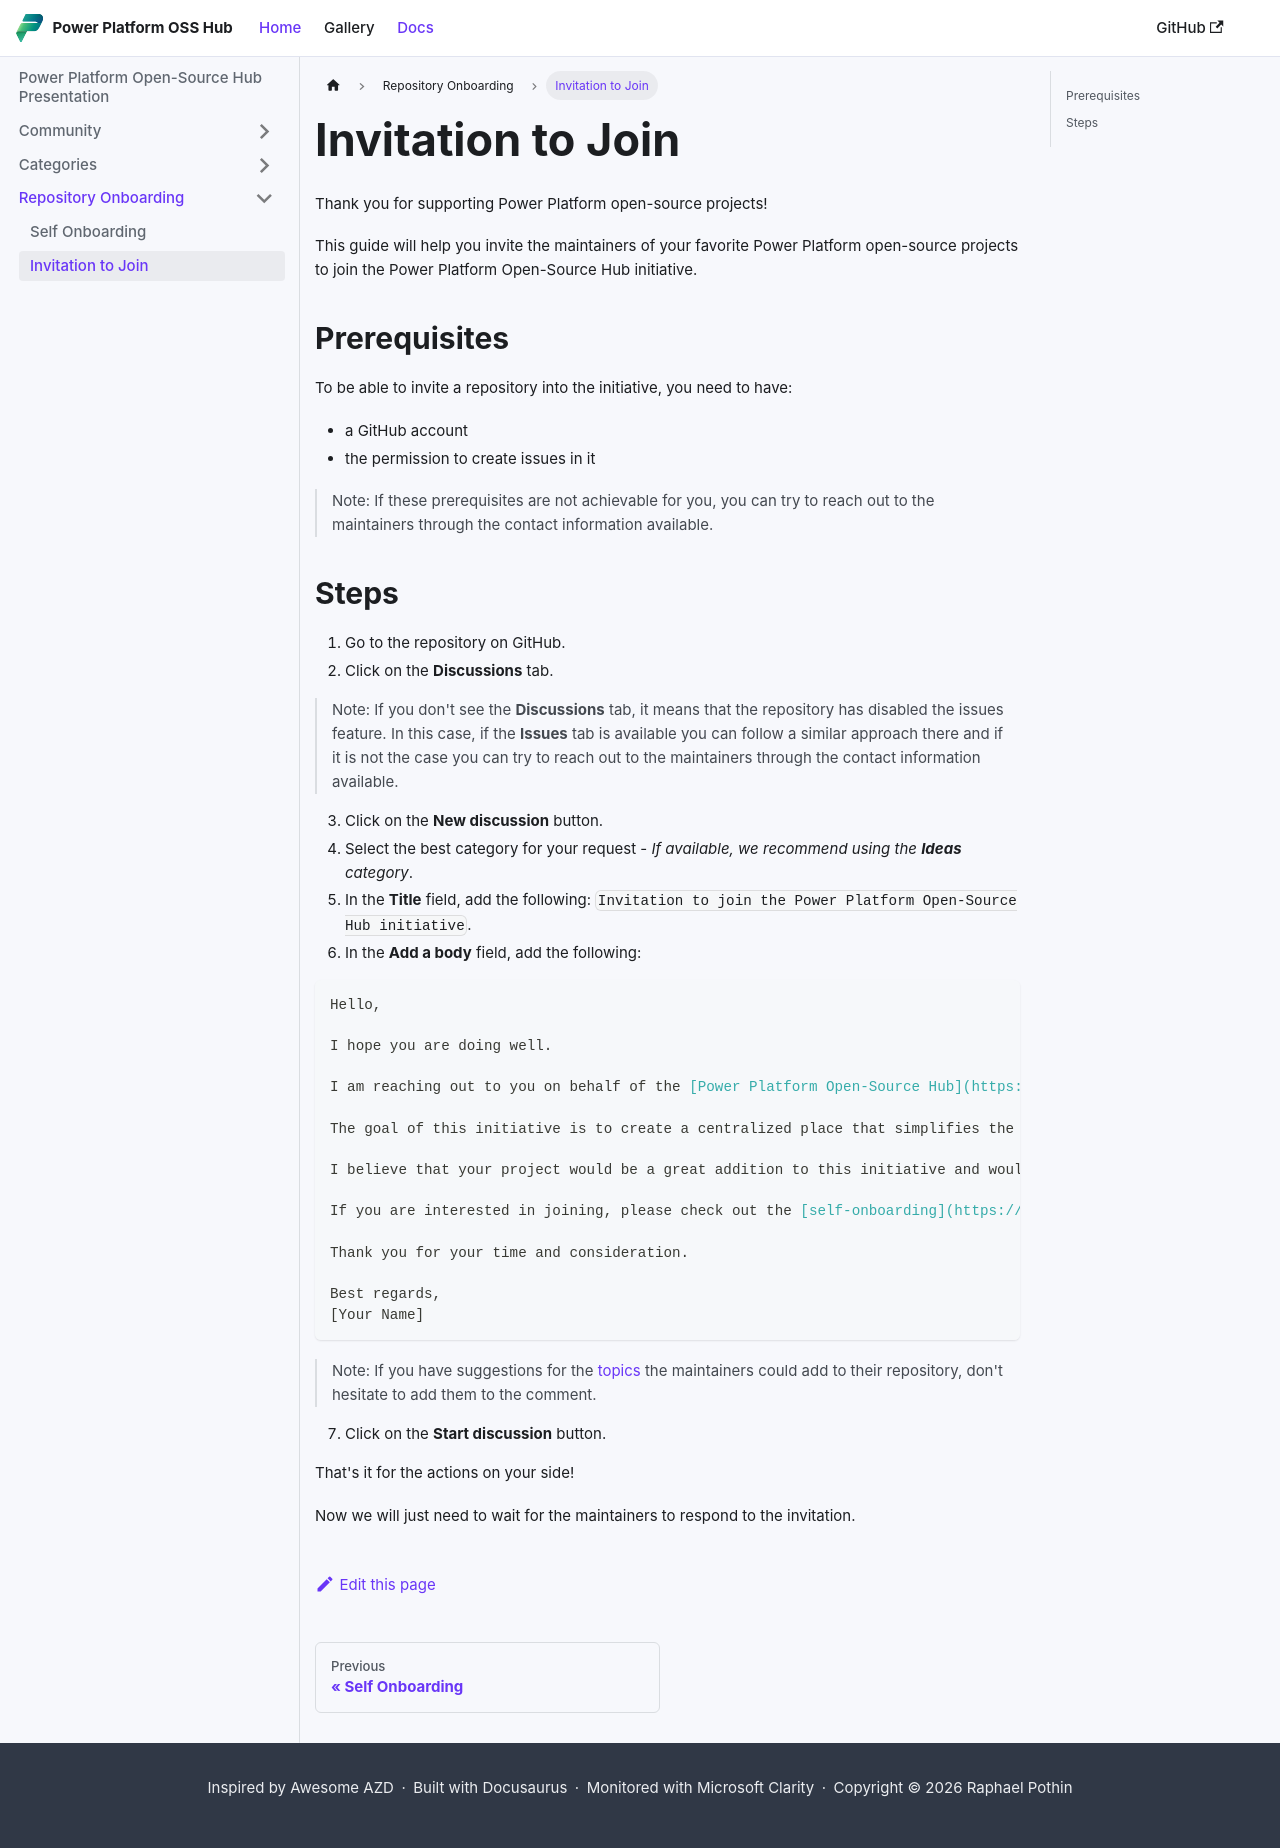

repository: rpothin/PowerPlatform-OpenSource-Hub · page: docs/repository-onboarding/invitation-to-join/index.html · generator: docusaurus

---
sidebar_position: 2
---

# Invitation to Join

Thank you for supporting Power Platform open-source projects!

This guide will help you invite the maintainers of your favorite Power Platform open-source projects to join the Power Platform Open-Source Hub initiative.

## Prerequisites

To be able to invite a repository into the initiative, you need to have:
- a GitHub account
- the permission to create issues in it

> Note: If these prerequisites are not achievable for you, you can try to reach out to the maintainers through the contact information available.

## Steps

1. Go to the repository on GitHub.
2. Click on the **Discussions** tab.

> Note: If you don't see the **Discussions** tab, it means that the repository has disabled the issues feature. In this case, if the **Issues** tab is available you can follow a similar approach there and if it is not the case you can try to reach out to the maintainers through the contact information available.

3. Click on the **New discussion** button.
4. Select the best category for your request - _If available, we recommend using the **Ideas** category_.
5. In the **Title** field, add the following: `Invitation to join the Power Platform Open-Source Hub initiative`.
6. In the **Add a body** field, add the following:

```markdown
Hello,

I hope you are doing well.

I am reaching out to you on behalf of the [Power Platform Open-Source Hub](https://rpothin.github.io/PowerPlatform-OpenSource-Hub/) initiative.

The goal of this initiative is to create a centralized place that simplifies the process of contributing to open-source projects related to Power Platform and provides guidance and support to individuals passionate about making a difference in this space.

I believe that your project would be a great addition to this initiative and would love to have you join it.

If you are interested in joining, please check out the [self-onboarding](https://rpothin.github.io/PowerPlatform-OpenSource-Hub/docs/repository-onboarding/self-onboarding) documentation page on the website of the initiative for more information.

Thank you for your time and consideration.

Best regards,
[Your Name]
```

> Note: If you have suggestions for the [topics](../intro.md#how-it-works) the maintainers could add to their repository, don't hesitate to add them to the comment.

7. Click on the **Start discussion** button.

That's it for the actions on your side!

Now we will just need to wait for the maintainers to respond to the invitation.
